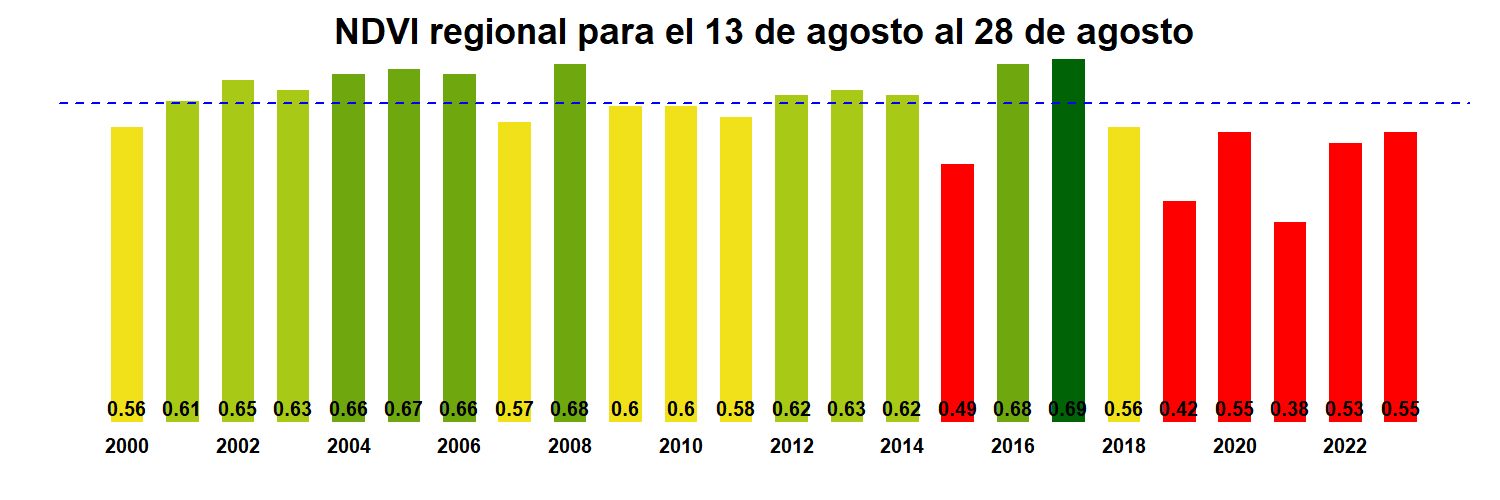

Source data for this figure (header and first rows):
, x
R05.MOD13Q1.A2000225.061.250m.16.days.ND…, 0.56
R05.MOD13Q1.A2001225.061.250m.16.days.ND…, 0.61
R05.MOD13Q1.A2002225.061.250m.16.days.ND…, 0.65
R05.MOD13Q1.A2003225.061.250m.16.days.ND…, 0.63
R05.MOD13Q1.A2004225.061.250m.16.days.ND…, 0.66
R05.MOD13Q1.A2005225.061.250m.16.days.ND…, 0.67
R05.MOD13Q1.A2006225.061.250m.16.days.ND…, 0.66
R05.MOD13Q1.A2007225.061.250m.16.days.ND…, 0.57
R05.MOD13Q1.A2008225.061.250m.16.days.ND…, 0.68
R05.MOD13Q1.A2009225.061.250m.16.days.ND…, 0.6
R05.MOD13Q1.A2010225.061.250m.16.days.ND…, 0.6
R05.MOD13Q1.A2011225.061.250m.16.days.ND…, 0.58
R05.MOD13Q1.A2012225.061.250m.16.days.ND…, 0.62
R05.MOD13Q1.A2013225.061.250m.16.days.ND…, 0.63
R05.MOD13Q1.A2014225.061.250m.16.days.ND…, 0.62
R05.MOD13Q1.A2015225.061.250m.16.days.ND…, 0.49
R05.MOD13Q1.A2016225.061.250m.16.days.ND…, 0.68
R05.MOD13Q1.A2017225.061.250m.16.days.ND…, 0.69
R05.MOD13Q1.A2018225.061.250m.16.days.ND…, 0.56
R05.MOD13Q1.A2019225.061.250m.16.days.ND…, 0.42
R05.MOD13Q1.A2020225.061.250m.16.days.ND…, 0.55
R05.MOD13Q1.A2021225.061.250m.16.days.ND…, 0.38
R05.MOD13Q1.A2022225.061.250m.16.days.ND…, 0.53
R05.MOD13Q1.A2023225.061.250m.16.days.ND…, 0.55
